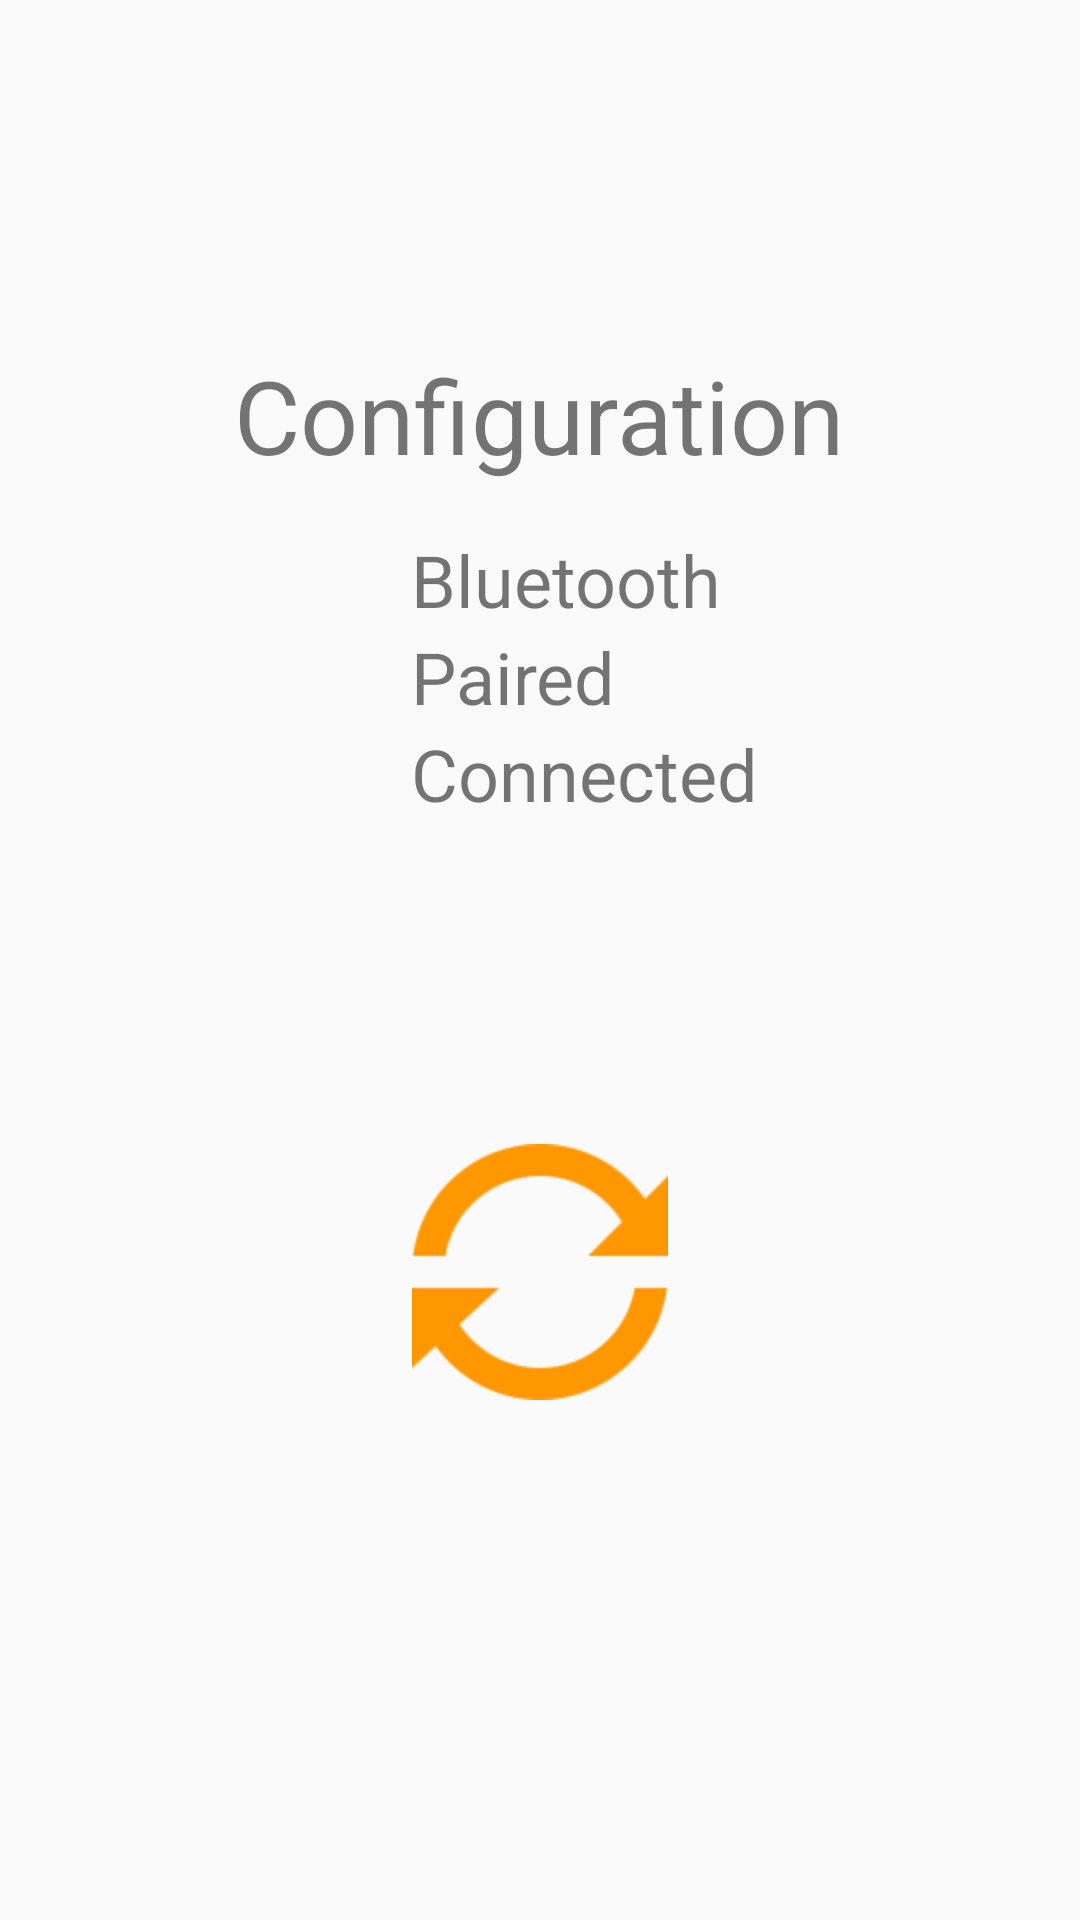

Produce the Android XML layout that renders to this screen, including the resource entries it uses.
<!-- AndroidManifest.xml: application theme AppTheme -->
<!-- res/layout/fragment_home.xml -->
<?xml version="1.0" encoding="utf-8"?>
<LinearLayout xmlns:android="http://schemas.android.com/apk/res/android"
    xmlns:app="http://schemas.android.com/tools"
    android:layout_width="match_parent"
    android:layout_height="match_parent"
    android:gravity="center"
    android:orientation="vertical">

    <TextView
        android:layout_width="wrap_content"
        android:layout_height="wrap_content"
        android:layout_gravity="center"
        android:layout_marginBottom="@dimen/activity_vertical_margin"
        android:text="Configuration"
        android:textSize="@dimen/abc_text_size_display_1_material" />


    <TableLayout
        android:layout_width="wrap_content"
        android:layout_height="wrap_content">

        <TableRow android:gravity="center">

            <ImageView
                android:id="@+id/home_img_bluetooth"
                android:layout_width="20dp"
                android:layout_height="20dp"
                android:layout_weight="0.2" />

            <TextView
                android:id="@+id/home_tv_bluetooh"
                android:layout_width="wrap_content"
                android:layout_height="wrap_content"
                android:layout_marginLeft="10dp"
                android:layout_weight="0.8"
                android:text="Bluetooth"
                android:textSize="@dimen/abc_text_size_headline_material" />
        </TableRow>

        <TableRow android:gravity="center">

            <ImageView
                android:id="@+id/home_img_paired"
                android:layout_width="20dp"
                android:layout_height="20dp"
                android:layout_weight="0.2" />

            <TextView
                android:id="@+id/home_tv_paired"
                android:layout_width="match_parent"
                android:layout_height="wrap_content"
                android:layout_marginLeft="10dp"
                android:layout_weight="0.8"
                android:text="Paired"
                android:textSize="@dimen/abc_text_size_headline_material" />
        </TableRow>

        <TableRow android:gravity="center">

            <ImageView
                android:id="@+id/home_img_connected"
                android:layout_width="20dp"
                android:layout_height="20dp"
                android:layout_weight="0.2" />

            <TextView
                android:id="@+id/home_tv_connected"
                android:layout_width="match_parent"
                android:layout_height="wrap_content"
                android:layout_marginLeft="10dp"
                android:layout_weight=".8"
                android:text="Connected"
                android:textSize="@dimen/abc_text_size_headline_material" />
        </TableRow>
    </TableLayout>

    <LinearLayout
        android:layout_width="match_parent"
        android:layout_height="200dp"
        android:layout_marginTop="50dp"
        android:gravity="center"
        android:orientation="vertical">

        <ImageButton
            android:id="@+id/home_btn_refresh"
            android:layout_width="wrap_content"
            android:layout_height="wrap_content"
            android:background="@mipmap/refresh"/>


        <LinearLayout
            android:id="@+id/ll_selection_mode"
            android:layout_width="match_parent"
            android:layout_height="wrap_content"
            android:gravity="center"
            android:visibility="gone"
            android:orientation="horizontal">

            <LinearLayout
                android:id="@+id/ll_mode_parking"
                android:layout_width="0dp"
                android:layout_height="wrap_content"
                android:layout_weight=".5"
                android:gravity="center"
                android:orientation="vertical">

                <ImageButton
                    android:id="@+id/home_btn_start_parking"
                    android:layout_width="100dp"
                    android:layout_height="100dp"
                    android:background="@mipmap/ic_parking_mode" />

                <TextView
                    android:layout_width="wrap_content"
                    android:layout_height="wrap_content"
                    android:text="Parking mode"
                    android:textSize="@dimen/abc_text_size_headline_material" />
            </LinearLayout>

            <LinearLayout
                android:id="@+id/ll_alarm_mode"
                android:layout_width="0dp"
                android:layout_height="wrap_content"
                android:layout_weight=".5"
                android:gravity="center"
                android:orientation="vertical">

                <ImageButton
                    android:id="@+id/home_btn_start_alarm"
                    android:layout_width="100dp"
                    android:layout_height="100dp"
                    android:background="@mipmap/ic_alarm_mode"/>

                <TextView
                    android:layout_width="wrap_content"
                    android:layout_height="wrap_content"
                    android:text="Alarm mode"
                    android:textSize="@dimen/abc_text_size_headline_material" />
            </LinearLayout>
        </LinearLayout>


        <GridLayout
            android:id="@+id/loading"
            android:layout_width="match_parent"
            android:layout_height="wrap_content"
            android:alignmentMode="alignBounds"
            android:columnCount="3"
            android:columnOrderPreserved="false"
            android:useDefaultMargins="true"
            android:visibility="gone">

            <ImageView
                android:layout_width="100dp"
                android:layout_height="100dp"
                android:background="@mipmap/ic_smartphone" />

            <com.zl.reik.dilatingdotsprogressbar.DilatingDotsProgressBar
                android:id="@+id/progress"
                android:layout_width="wrap_content"
                android:layout_height="wrap_content"
                android:layout_gravity="center"
                android:color="#8C2323"
                android:radius="5dp"
                app:dd_animationDuration="500"
                app:dd_horizontalSpacing="4dp"
                app:dd_numDots="3"
                app:dd_scaleMultiplier="1.5" />


            <ImageView
                android:layout_width="100dp"
                android:layout_height="100dp"
                android:background="@mipmap/ic_electronic_card" />

        </GridLayout>

    </LinearLayout>
</LinearLayout>
<!-- resources referenced by this layout -->
<resources>
  <dimen name="activity_vertical_margin">16dp</dimen>
  <!-- mipmap ic_alarm_mode: png bitmap (mipmap-hdpi, 974 bytes) -->
  <!-- mipmap ic_electronic_card: png bitmap (mipmap-hdpi, 1005 bytes) -->
  <!-- mipmap ic_parking_mode: png bitmap (mipmap-hdpi, 613 bytes) -->
  <!-- mipmap ic_smartphone: png bitmap (mipmap-hdpi, 427 bytes) -->
  <!-- mipmap refresh: png bitmap (mipmap-hdpi, 2897 bytes) -->
  <style name="AppTheme" parent="Theme.AppCompat.Light.DarkActionBar">
          <item name="android:actionBarStyle">@style/AppTheme.ActionBarStyle</item>
      </style>
  <style name="AppTheme.ActionBarStyle" parent="Theme.AppCompat.Light.DarkActionBar">
          <item name="android:icon">@drawable/ic_launcher</item>
          <item name="displayOptions">useLogo|showHome</item>
      </style>
  <!-- drawable ic_launcher: png bitmap (drawable, 12877 bytes) -->
</resources>
